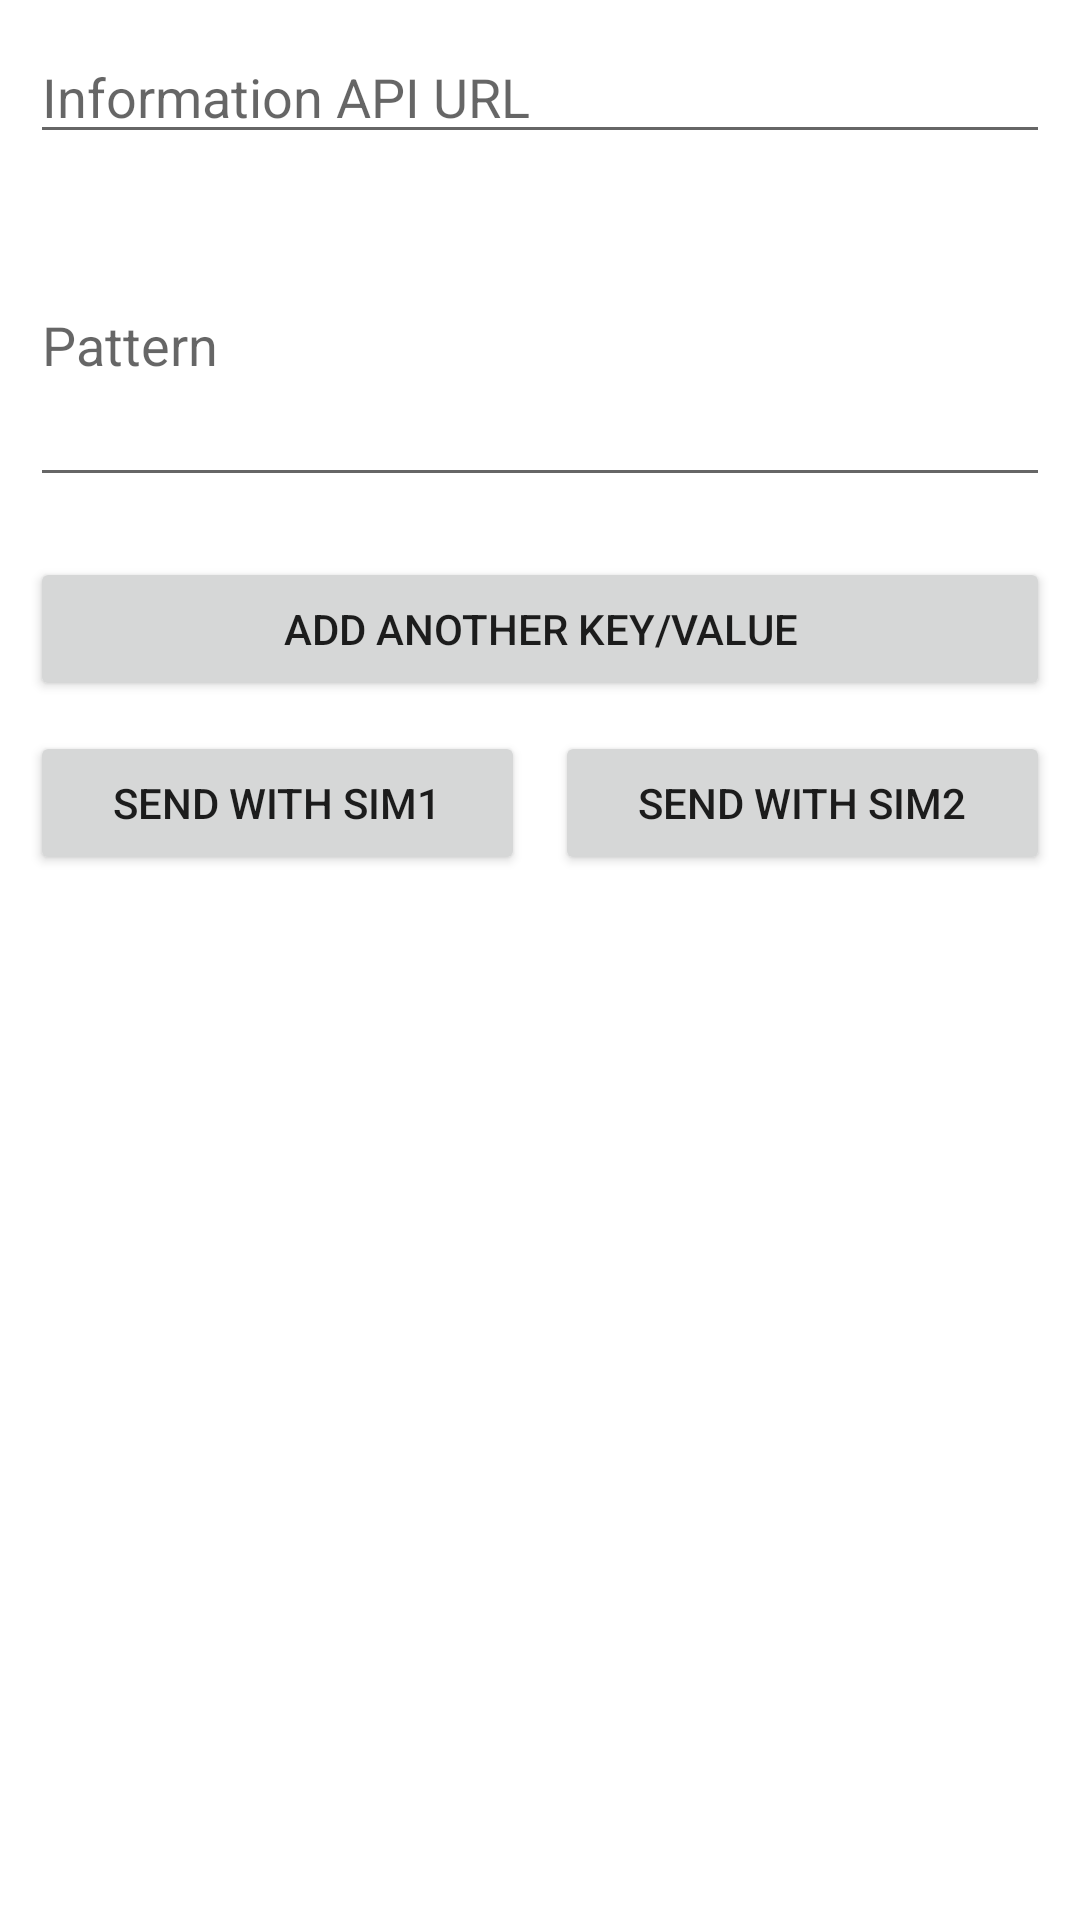

Android layout source for this screen:
<!-- AndroidManifest.xml: application theme Theme.SendAdsSms -->
<!-- res/layout/activity_main.xml -->
<?xml version="1.0" encoding="utf-8"?>
<RelativeLayout xmlns:android="http://schemas.android.com/apk/res/android"
    android:layout_width="match_parent"
    android:layout_height="match_parent"
    android:padding="10dp">

    <EditText
        android:id="@+id/url_txt"
        android:layout_width="match_parent"
        android:layout_height="wrap_content"
        android:hint="Information API URL"/>


    <EditText
        android:id="@+id/pattern_txt"
        android:layout_width="match_parent"
        android:layout_height="wrap_content"
        android:minLines="4"
        android:layout_below="@id/url_txt"
        android:hint="Pattern"
        android:layout_marginTop="10dp"/>

    <LinearLayout
        android:id="@+id/key_values_parent"
        android:layout_width="match_parent"
        android:layout_height="wrap_content"
        android:layout_below="@id/pattern_txt"
        android:layout_marginTop="10dp"
        android:orientation="vertical">

    </LinearLayout>

    <Button
        android:id="@+id/add_another_btn"
        android:layout_width="match_parent"
        android:layout_height="wrap_content"
        android:text="Add another Key/Value"
        android:onClick="addAnOtherKeyValueLyt"
        android:layout_marginTop="10dp"
        android:layout_below="@id/key_values_parent"/>

    <LinearLayout
        android:layout_width="match_parent"
        android:layout_height="wrap_content"
        android:orientation="horizontal"
        android:layout_below="@id/add_another_btn"
        android:layout_marginTop="10dp">

        <Button
            android:id="@+id/send_btn_sim1"
            android:layout_width="0dp"
            android:layout_height="wrap_content"
            android:text="Send With sim1"
            android:onClick="sendWithSim1"
            android:layout_weight="1"
            />
        <Space
            android:id="@+id/send_btn_divider"
            android:layout_width="10dp"
            android:layout_height="1dp"/>

        <Button
            android:id="@+id/send_btn_sim2"
            android:layout_width="0dp"
            android:layout_height="wrap_content"
            android:text="Send With sim2"
            android:onClick="sendWithSim2"
            android:layout_weight="1"
            />

    </LinearLayout>


</RelativeLayout>
<!-- resources referenced by this layout -->
<resources>
  <style name="Theme.SendAdsSms" parent="Theme.MaterialComponents.DayNight.DarkActionBar">
          
          <item name="colorPrimary">@color/purple_500</item>
          <item name="colorPrimaryVariant">@color/purple_700</item>
          <item name="colorOnPrimary">@color/white</item>
          
          <item name="colorSecondary">@color/teal_200</item>
          <item name="colorSecondaryVariant">@color/teal_700</item>
          <item name="colorOnSecondary">@color/black</item>
          
          <item name="android:statusBarColor" tools:targetApi="l">?attr/colorPrimaryVariant</item>
          
      </style>
  <!-- not gathered from this repository: default colours our renderer supplied (Android Studio template values) -->
  <color name="purple_500">#FF6200EE</color>
  <color name="purple_700">#FF3700B3</color>
  <color name="teal_200">#FF03DAC5</color>
  <color name="teal_700">#FF018786</color>
  <color name="black">#FF000000</color>
  <color name="white">#FFFFFFFF</color>
</resources>
